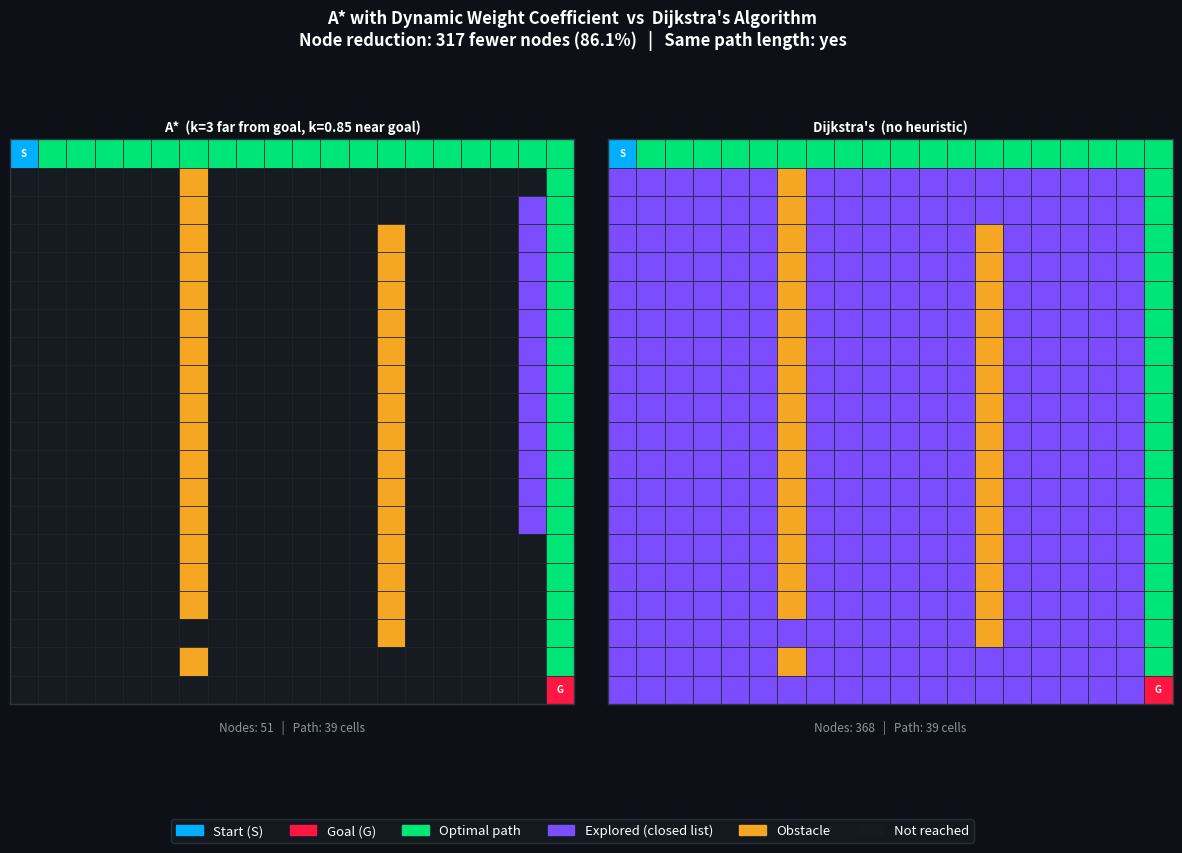
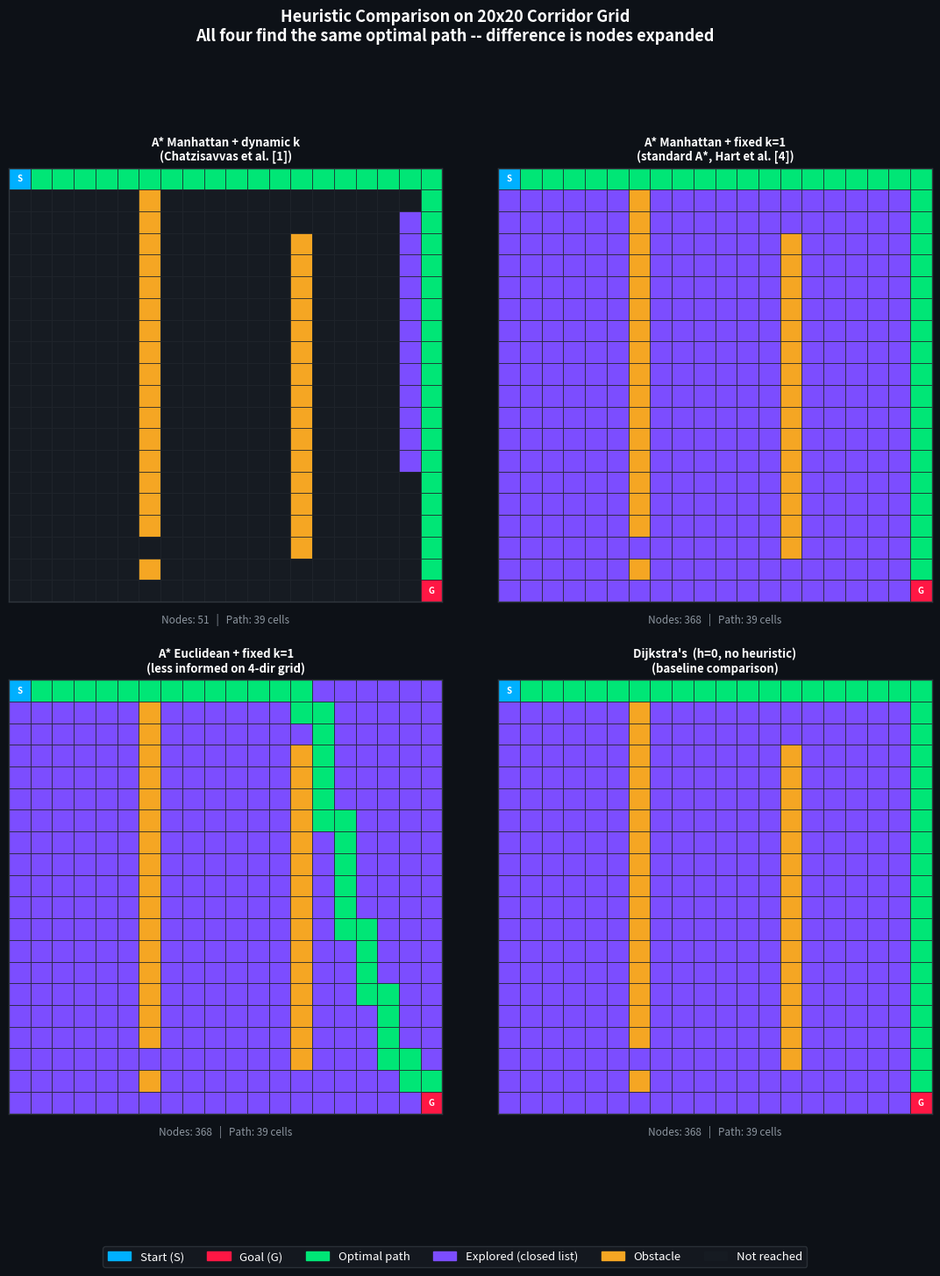
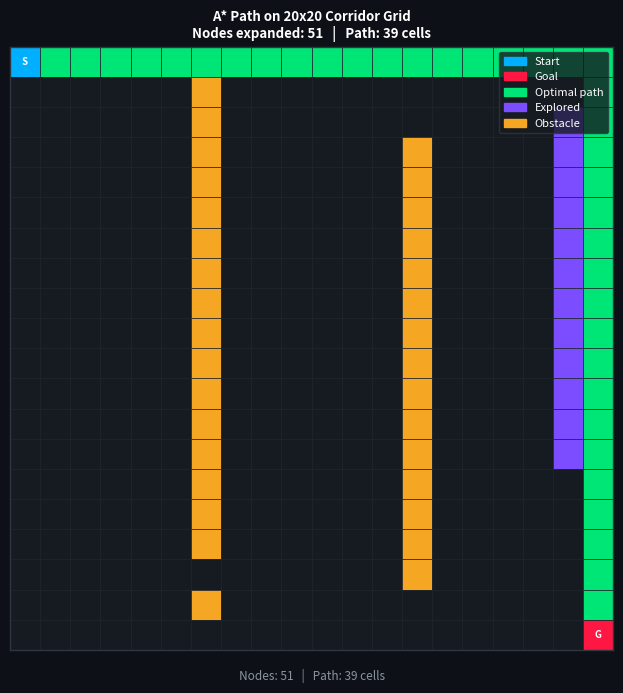

Python code for these plots, in order:
"""
generate_figures.py

Generates grid visualization figures for the A* heuristic comparison.
Produces two figures:

  astar_vs_dijkstra.png  -- side by side: A* dynamic weight vs Dijkstra
  heuristic_comparison.png -- 2x2 grid showing all four search configurations:
      top-left:     A* Manhattan + dynamic weight k (this implementation)
      top-right:    A* Manhattan + fixed k=1 (standard A*)
      bottom-left:  A* Euclidean + fixed k=1
      bottom-right: Dijkstra (h=0, no heuristic)
  grid_path.png          -- standalone A* dynamic weight path

All four configurations find the same optimal path length, confirming
admissibility. The difference in purple explored cells shows how tighter
heuristics expand fewer nodes.

To run: python3 generate_figures.py
Output: figures/
"""

import matplotlib.pyplot as plt
import matplotlib.patches as mpatches
import heapq
import math
import os

os.makedirs("figures", exist_ok=True)

ROWS, COLS = 20, 20
START = (0, 0)
GOAL  = (19, 19)
EC_THRESHOLD = 18
WEIGHT_HIGH  = 3
WEIGHT_LOW   = 0.85

def make_corridor_grid():
    """
    Builds the corridor-style obstacle grid used in all benchmark experiments.
    Two vertical walls with gaps scale with grid size.
    """
    grid = [[0]*COLS for _ in range(ROWS)]
    wall1 = COLS // 3
    wall2 = (2 * COLS) // 3
    for r in range(1, ROWS - 1):
        if r != ROWS - 3:
            grid[r][wall1] = 1
    for r in range(2, ROWS - 2):
        if r != 2:
            grid[r][wall2] = 1
    return grid

GRID = make_corridor_grid()

def manhattan(a, b):
    return abs(a[0]-b[0]) + abs(a[1]-b[1])

def euclidean(a, b):
    dr = a[0]-b[0]
    dc = a[1]-b[1]
    return int(math.sqrt(dr*dr + dc*dc))

def run_search(heuristic_fn, use_dynamic_weight):
    """
    Runs A* with the given heuristic function.
    If use_dynamic_weight is True, applies k=3/k=0.85 from Chatzisavvas et al.
    If heuristic_fn is None, runs Dijkstra (h=0).

    Parameters:
        heuristic_fn:       function(a, b) -> int, or None for Dijkstra
        use_dynamic_weight: True to apply the dynamic weight coefficient

    Returns:
        closed_set: set of all cells processed during the search
        path:       list of cells on the optimal path from start to goal
    """
    open_heap = []
    g_score   = {START: 0}
    came_from = {}
    closed    = set()

    if heuristic_fn is not None:
        h0 = heuristic_fn(START, GOAL)
        if use_dynamic_weight:
            k = WEIGHT_HIGH if h0 > EC_THRESHOLD else WEIGHT_LOW
            f0 = int(k * h0)
        else:
            f0 = h0
    else:
        f0 = 0

    heapq.heappush(open_heap, (f0, START))

    while open_heap:
        _, current = heapq.heappop(open_heap)
        if current in closed:
            continue
        closed.add(current)

        if current == GOAL:
            path = []
            node = GOAL
            while node in came_from:
                path.append(node)
                node = came_from[node]
            path.append(START)
            return closed, path

        r, c = current
        for dr, dc in [(-1,0),(1,0),(0,-1),(0,1)]:
            nr, nc = r+dr, c+dc
            if 0 <= nr < ROWS and 0 <= nc < COLS and GRID[nr][nc] == 0:
                nb = (nr, nc)
                if nb not in closed:
                    tg = g_score[current] + 1
                    if tg < g_score.get(nb, float('inf')):
                        came_from[nb] = current
                        g_score[nb]   = tg
                        if heuristic_fn is not None:
                            h_val = heuristic_fn(nb, GOAL)
                            if use_dynamic_weight:
                                k = WEIGHT_HIGH if h_val > EC_THRESHOLD else WEIGHT_LOW
                                f = int(tg + k * h_val)
                            else:
                                f = tg + h_val
                        else:
                            f = tg
                        heapq.heappush(open_heap, (f, nb))

    return closed, []

# Run all four configurations
closed_dyn, path_dyn = run_search(manhattan, True)
closed_man, path_man = run_search(manhattan, False)
closed_euc, path_euc = run_search(euclidean, False)
closed_dijk, path_dijk = run_search(None, False)

# Colors
C_BG        = '#0d1117'
C_CELL      = '#161b22'
C_OBSTACLE  = '#f5a623'
C_CLOSED    = '#7c4dff'
C_PATH      = '#00e676'
C_START     = '#00b0ff'
C_GOAL      = '#ff1744'
C_GRID      = '#21262d'

def draw_panel(ax, closed_set, path_set, title, node_count, path_len):
    """
    Draws one grid panel on the given axes object.
    Purple cells = explored, green cells = optimal path,
    orange cells = obstacles, dark cells = not reached.
    """
    ax.set_facecolor(C_BG)
    for r in range(ROWS):
        for c in range(COLS):
            pos = (r, c)
            y   = ROWS - 1 - r
            if GRID[r][c] == 1:
                color = C_OBSTACLE
            elif pos == START:
                color = C_START
            elif pos == GOAL:
                color = C_GOAL
            elif pos in path_set:
                color = C_PATH
            elif pos in closed_set:
                color = C_CLOSED
            else:
                color = C_CELL
            ax.add_patch(plt.Rectangle([c, y], 1, 1,
                                        facecolor=color,
                                        edgecolor=C_GRID,
                                        linewidth=0.5,
                                        zorder=2))
    ax.text(START[1]+0.5, ROWS-1-START[0]+0.5, 'S',
            color='white', fontsize=7, fontweight='bold',
            ha='center', va='center', zorder=5)
    ax.text(GOAL[1]+0.5, ROWS-1-GOAL[0]+0.5, 'G',
            color='white', fontsize=7, fontweight='bold',
            ha='center', va='center', zorder=5)
    ax.set_xlim(0, COLS)
    ax.set_ylim(0, ROWS)
    ax.set_aspect('equal')
    ax.set_xticks([])
    ax.set_yticks([])
    for spine in ax.spines.values():
        spine.set_edgecolor('#30363d')
        spine.set_linewidth(1)
    ax.set_title(title, fontsize=9.5, fontweight='bold',
                 color='white', pad=6)
    ax.text(0.5, -0.05,
            f"Nodes: {node_count}   |   Path: {path_len} cells",
            transform=ax.transAxes,
            fontsize=8.5, ha='center', color='#8b949e')

# Figure 1: side by side A* dynamic vs Dijkstra
fig, (ax1, ax2) = plt.subplots(1, 2, figsize=(15, 8),
                                facecolor=C_BG,
                                gridspec_kw={'wspace': 0.06})
fig.patch.set_facecolor(C_BG)

draw_panel(ax1, closed_dyn, set(path_dyn),
           "A*  (k=3 far from goal, k=0.85 near goal)",
           len(closed_dyn), len(path_dyn))
draw_panel(ax2, closed_dijk, set(path_dijk),
           "Dijkstra's  (no heuristic)",
           len(closed_dijk), len(path_dijk))

reduction = 100.0 * (len(closed_dijk) - len(closed_dyn)) / max(len(closed_dijk), 1)
fig.suptitle(
    "A* with Dynamic Weight Coefficient  vs  Dijkstra's Algorithm\n"
    f"Node reduction: {len(closed_dijk) - len(closed_dyn)} fewer nodes "
    f"({reduction:.1f}%)   |   Same path length: "
    f"{'yes' if len(path_dyn) == len(path_dijk) else 'no'}",
    fontsize=12, fontweight='bold', color='white', y=1.01)

legend_items = [
    mpatches.Patch(color=C_START,    label='Start (S)'),
    mpatches.Patch(color=C_GOAL,     label='Goal (G)'),
    mpatches.Patch(color=C_PATH,     label='Optimal path'),
    mpatches.Patch(color=C_CLOSED,   label='Explored (closed list)'),
    mpatches.Patch(color=C_OBSTACLE, label='Obstacle'),
    mpatches.Patch(color=C_CELL,     label='Not reached'),
]
fig.legend(handles=legend_items, loc='lower center', ncol=6,
           facecolor='#161b22', edgecolor='#30363d',
           labelcolor='white', fontsize=9.5,
           bbox_to_anchor=(0.5, -0.04))

plt.tight_layout(rect=[0, 0.06, 1, 1])
plt.savefig('figures/astar_vs_dijkstra.png', dpi=150,
            bbox_inches='tight', facecolor=C_BG)
plt.close()
print("Saved figures/astar_vs_dijkstra.png")

# Figure 2: 2x2 heuristic comparison
fig, axes = plt.subplots(2, 2, figsize=(14, 14),
                          facecolor=C_BG,
                          gridspec_kw={'wspace': 0.06, 'hspace': 0.18})
fig.patch.set_facecolor(C_BG)

configs = [
    (axes[0][0], closed_dyn,  set(path_dyn),
     "A* Manhattan + dynamic k\n(Chatzisavvas et al. [1])",
     len(closed_dyn),  len(path_dyn)),
    (axes[0][1], closed_man,  set(path_man),
     "A* Manhattan + fixed k=1\n(standard A*, Hart et al. [4])",
     len(closed_man),  len(path_man)),
    (axes[1][0], closed_euc,  set(path_euc),
     "A* Euclidean + fixed k=1\n(less informed on 4-dir grid)",
     len(closed_euc),  len(path_euc)),
    (axes[1][1], closed_dijk, set(path_dijk),
     "Dijkstra's  (h=0, no heuristic)\n(baseline comparison)",
     len(closed_dijk), len(path_dijk)),
]

for ax, closed, path_set, title, nodes, pathlen in configs:
    draw_panel(ax, closed, path_set, title, nodes, pathlen)

fig.suptitle(
    "Heuristic Comparison on 20x20 Corridor Grid\n"
    "All four find the same optimal path -- difference is nodes expanded",
    fontsize=13, fontweight='bold', color='white', y=1.01)

legend_items = [
    mpatches.Patch(color=C_START,    label='Start (S)'),
    mpatches.Patch(color=C_GOAL,     label='Goal (G)'),
    mpatches.Patch(color=C_PATH,     label='Optimal path'),
    mpatches.Patch(color=C_CLOSED,   label='Explored (closed list)'),
    mpatches.Patch(color=C_OBSTACLE, label='Obstacle'),
    mpatches.Patch(color=C_CELL,     label='Not reached'),
]
fig.legend(handles=legend_items, loc='lower center', ncol=6,
           facecolor='#161b22', edgecolor='#30363d',
           labelcolor='white', fontsize=9.5,
           bbox_to_anchor=(0.5, -0.02))

plt.tight_layout(rect=[0, 0.04, 1, 1])
plt.savefig('figures/heuristic_comparison.png', dpi=150,
            bbox_inches='tight', facecolor=C_BG)
plt.close()
print("Saved figures/heuristic_comparison.png")

# Figure 3: standalone A* path
fig, ax = plt.subplots(figsize=(7, 7), facecolor=C_BG)
draw_panel(ax, closed_dyn, set(path_dyn),
           f"A* Path on 20x20 Corridor Grid\n"
           f"Nodes expanded: {len(closed_dyn)}   |   Path: {len(path_dyn)} cells",
           len(closed_dyn), len(path_dyn))
ax.legend(handles=[
    mpatches.Patch(color=C_START,    label='Start'),
    mpatches.Patch(color=C_GOAL,     label='Goal'),
    mpatches.Patch(color=C_PATH,     label='Optimal path'),
    mpatches.Patch(color=C_CLOSED,   label='Explored'),
    mpatches.Patch(color=C_OBSTACLE, label='Obstacle'),
], loc='upper right', fontsize=8,
   facecolor='#161b22', edgecolor='#30363d', labelcolor='white')
plt.tight_layout()
plt.savefig('figures/grid_path.png', dpi=150,
            bbox_inches='tight', facecolor=C_BG)
plt.close()
print("Saved figures/grid_path.png")
print("Done.")
